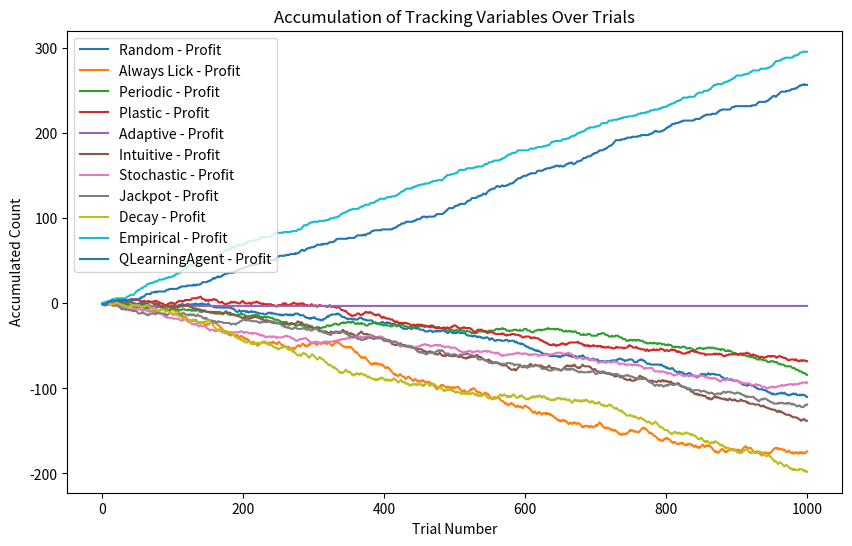
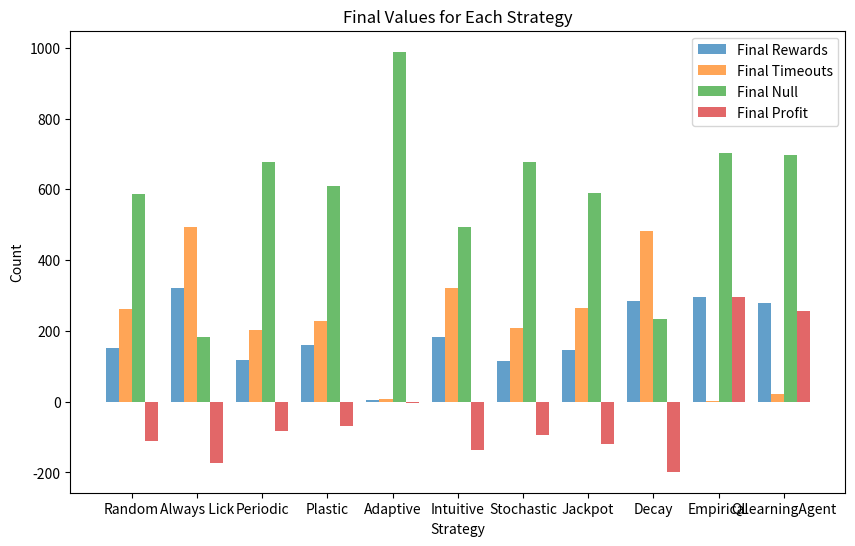

Here is the Python script that generated these plots, in order:
import random
import math
import matplotlib.pyplot as plt
import numpy as np


class Environment:
    def __init__(self):
        # Initialize spout and tube states
        self.tube_state = "NOGO"
        self.spout_state = "OFF"

    def update_tube_state(self):
        # Update tube state probabilistically
        probabilities = [0.3, 0.5, 0.2]
        self.tube_state = random.choices(["GO", "NOGO", "CHECK"], probabilities)[0]

    def set_spout_state(self):
        # Set spout state based on tube state
        self.spout_state = "ON" if self.tube_state == "GO" else "OFF"


class Agent:
    def __init__(self, strategy_fn, action_space=["Lick", "Wait"],
                 learning_rate=0.01, discount_factor=0.4, epsilon=0.1,
                 **kwargs):
        # Initialize tracking variables and strategy function
        self.rewards = 0
        self.timeouts = 0
        self.null = 0
        self.profit = 0
        self.strategy_fn = strategy_fn
        self.trial_count = 0
        self.recent_actions = []
        self.recent_spout_states = []
        self.recent_tube_states = []
        self.winning_heuristic = []  # Store tube states in "ON" outcomes
        self.losing_heuristic = []  # Store tube state when "OFF" outcomes
        self.action_space = action_space
        self.learning_rate = learning_rate
        self.discount_factor = discount_factor
        self.epsilon = epsilon  # Explore vs exploit
        self.strategy_kwargs = kwargs
        self.q_table = {}  # Use a dictionary to store Q-value

    def tube_observation(self, environment):
        # Agent "sees" the state of the tube
        tube_state = environment.tube_state
        self.update_recent_tube_states(tube_state)
        return tube_state
    def update_recent_tube_states(self, tube_state):
        #Update the list of recent tube states
        self.recent_tube_states.append(tube_state)
        if len(self.recent_tube_states) > self.strategy_kwargs.get("memory_size", 10):
            self.recent_tube_states.pop(0)

    def choose_action(self, environment):
        # Agent chooses action based on the provided strategy function
        #self.environment = environment  # Add this line to store the environment
        #self.update_recent_actions("Wait")  # Ensure previous_outcomes is initialized
        action = self.strategy_fn(self, environment)
        self.update_recent_actions(action)
        return action

    def update_recent_actions(self, action):
        # Update the list of recent outcomes
        self.recent_actions.append(action)
        if len(self.recent_actions) > self.strategy_kwargs.get("memory_size", 10):
            self.recent_actions.pop(0)

    def spout_observation(self, environment):
        # Agent "sees" the state of the tube
        spout_state = environment.spout_state
        self.update_recent_spout_states(spout_state)
        return spout_state

    def update_recent_spout_states(self, spout_state):
        # Update the list of recent spout states
        self.recent_spout_states.append(spout_state)
        if len(self.recent_spout_states) > self.strategy_kwargs.get("memory_size", 10):
            self.recent_spout_states.pop(0)

    def lick(self, environment):
        # Lick outcome selection based on its observation of the tube state
        tube_state = self.tube_observation(environment)
        if tube_state == "GO":
            self.rewards += 1
            self.spout_observation(environment)
        elif tube_state == "NOGO":
            self.timeouts += 1
            self.spout_observation(environment)
        else:
            self.null += 1
            self.spout_observation(environment)

    def wait(self, environment):
        # Agent waits action
        tube_state = self.tube_observation(environment)
        if tube_state == "GO":
            self.null += 1
            self.recent_spout_states.append("MISS")
            if len(self.recent_spout_states) > self.strategy_kwargs.get("memory_size", 10):
                self.recent_spout_states.pop(0)
        elif tube_state == "NOGO":
            self.null += 1
            self.recent_spout_states.append("MISS")
            if len(self.recent_spout_states) > self.strategy_kwargs.get("memory_size", 10):
                self.recent_spout_states.pop(0)
        else:
            self.null += 1
            self.recent_spout_states.append("MISS")
            if len(self.recent_spout_states) > self.strategy_kwargs.get("memory_size", 10):
                self.recent_spout_states.pop(0)

    def calculate_profit(self):
        #Subtracts timeouts from rewards.
        return self.rewards - self.timeouts

    def get_q_value(self, state, action):
        # Get the Q-value for a given state-action pair
        return self.q_table.get((state, action), 0.0)

    def choose_q_action(self, state):
        # Epsilon-greedy strategy for exploration
        if random.uniform(0, 1) < self.epsilon:
            print("Randomhit!")
            return random.choice(self.action_space)
        else:
            # Choose action with the highest Q-value
            q_values = [self.get_q_value(state, action) for action in self.action_space]
            #print("QValues for state", state, "are:", q_values)
            #print("Actual action return", self.action_space[np.argmax(q_values)])
            return self.action_space[np.argmax(q_values)]

    def update_q_value(self, state, action, reward, next_state):
        # Q-value update using the Bellman equation
        #print("This section is in agent update q. state:", state, "action", action,
              #"reward", reward, "next state", next_state)
        current_q = self.get_q_value(state, action)
        best_next_q = max([self.get_q_value(next_state, a) for a in self.action_space])
        new_q = (1 - self.learning_rate) * current_q + self.learning_rate * (reward + self.discount_factor * best_next_q)
        self.q_table[(state, action)] = new_q

# Strategies
def random_strategy(agent, environment, lick_probability=0.5):
    if len(agent.recent_spout_states) == 0:
        return "Wait"
    else:
        #print('Branch1. recent spout states:', agent.recent_spout_states)
        #print("Recent spout states last", agent.recent_tube_states[-1])
        return "Lick" if random.uniform(0, 1) < lick_probability else "Wait"

def always_lick_strategy(agent, environment, return_lick=0):
    return "Lick" if return_lick == 0 else "Wait"

def periodic_strategy(agent, environment, consecutive_wait=3, consecutive_lick=2):
    agent.trial_count += 1
    if (agent.trial_count % (consecutive_wait + consecutive_lick)) < consecutive_wait:
        return "Wait"
    else:
        return "Lick"

def plastic_strategy(agent, environment):
    memory_size = agent.strategy_kwargs.get("memory_size")
    if len(agent.recent_actions) < memory_size:
        return random.choice(["Lick", "Wait"])
    else:
        wait_probability = agent.recent_actions.count("Lick") / len(agent.recent_actions)
        return "Wait" if random.uniform(0, 1) < wait_probability else "Lick"

def adaptive_strategy(agent, environment):
    memory_size = agent.strategy_kwargs.get("memory_size")
    if len(agent.recent_actions) < memory_size:
        return random.choice(["Lick", "Wait"])
    else:
        outcomes = agent.recent_spout_states
        lick_probability = 1 - (outcomes.count("OFF") / len(outcomes))
        print("Outcomes:", outcomes, "recentspoutstates:", agent.recent_spout_states, " PWait:", lick_probability)
        return "Lick" if random.uniform(0, 1) > lick_probability else "Wait"

def intuitive_strategy(agent, environment):
    memory_size = agent.strategy_kwargs.get("memory_size")
    if len(agent.recent_actions) < memory_size:
        return random.choice(["Lick", "Wait"])
    else:
        if any(element == 'ON' for element in agent.recent_spout_states[-3:]):
            return "Lick"
        elif agent.recent_spout_states[-3:].count('OFF') >= 3:
            return "Wait"
        else:
            return random.choice(["Lick", "Wait"])

def stochastic_strategy(agent, environment):
    memory_size = agent.strategy_kwargs.get("memory_size")
    if 'ON' in agent.recent_spout_states:
        last_ON = len(agent.recent_spout_states) - 1 - agent.recent_spout_states[::-1].index('ON')
        distance = len(agent.recent_spout_states) - 1 - last_ON
        wait_probability = (10 - distance) / 10
        return "Wait" if random.uniform(0, 1) < wait_probability else "Lick"
    else:
        return random.choice(["Lick", "Wait"])

def jackpot_strategy(agent, environment):
    if 1 <= agent.profit <=4:
        return "Lick" if random.uniform(0, 1) < (0.5 - (agent.profit / 10)) else "Wait"
    elif 5 <= agent.profit <=99:
        return "Lick" if random.uniform(0, 1) < (0.1 - (agent.profit / 1000)) else "Wait"
    elif agent.profit == 100:
        return "Wait"
    else:
        return random.choice(["Lick", "Wait"])

def exponential_decay_strategy(agent, environment):
    profit = agent.profit
    # Define the base probability of licking
    base_probability = 0.5
    # Define the decay rate
    decay_rate = 0.1
    # Calculate the probability of licking using exponential decay
    lick_probability = base_probability * math.exp(-decay_rate * profit)
    # Make a decision based on the calculated probability
    return "Lick" if random.uniform(0, 1) < lick_probability else "Wait"

def empirical_strategy(agent, environment):
    # Start with a random choice for the first trial
    if len(agent.recent_spout_states) == 0:
        return random.choice(["Lick", "Wait"])

    # Update heuristics based on the previous trial's outcome
    if agent.recent_spout_states[-1] == "ON":
        agent.winning_heuristic.append(agent.recent_tube_states[-2])
    elif agent.recent_spout_states[-1] == "OFF":
        agent.losing_heuristic.append(agent.recent_tube_states[-2])

    # Check for action selection based on the current tube state
    if environment.tube_state in agent.winning_heuristic:
        return "Lick"
    elif environment.tube_state in agent.losing_heuristic:
        return "Wait"
    else:
        return random.choice(["Lick", "Wait"])

def qlearning_strategy(agent, environment):
    return agent.choose_q_action(environment.tube_state)

class Experiment:
    def __init__(self, num_trials, strategy_fns, values_to_plot, **kwargs):
        # Initialize experiment parameters and strategy functions
        self.num_trials = num_trials
        self.strategy_fns = strategy_fns
        self.values_to_plot = values_to_plot
        self.kwargs = kwargs
        self.results = {}

    def run_single_experiment(self, strategy_fn):
        # Initialize agent and environment
        self.environment = Environment()
        self.agent = Agent(strategy_fn, **self.kwargs)

        # Initialize lists to store tracking variables over trials
        rewards_over_trials = []
        timeouts_over_trials = []
        null_over_trials = []
        profit_over_trials = []

        # Initialize previous_outcomes outside the loop
        #self.agent.update_recent_actions(self.agent.choose_action(self.environment))


        for trial in range(1, self.num_trials + 1):

            # Store the current state before taking any action
            #state = self.environment.tube_state
            state = self.agent.tube_observation(self.environment)

            # Agent action based on the provided strategy function
            action = self.agent.choose_action(self.environment)
            #print(f"Agent Action: {action}")

            if action == "Lick":
                self.agent.lick(self.environment)
            else:
                self.agent.wait(self.environment)

            # Define the reward structure with punishment for licking in "NOGO" state
            if action == "Lick":
                if self.environment.tube_state == "GO":
                    reward = 1
                elif self.environment.tube_state == "NOGO":
                    reward = -1
                else:
                    reward = 0
            else:
                reward = 0

            # Update Q-value
            self.agent.update_q_value(state, action, reward, self.environment.tube_state)
            # Calculate profit and update agent's profit variable
            self.agent.profit = self.agent.calculate_profit()

            # Print information (line)
            print(f"Trial {trial} - Action: {action}, Reward: {reward},"
                  f"Profit: {self.agent.profit}, Tube State: {self.environment.tube_state}")

            # Append tracking variables to lists for plotting
            rewards_over_trials.append(self.agent.rewards)
            timeouts_over_trials.append(self.agent.timeouts)
            null_over_trials.append(self.agent.null)
            profit_over_trials.append(self.agent.profit)

            #print("Recentactions: ",self.agent.recent_actions)
            #print("Recentspouts", self.agent.recent_spout_states )
            #print( "Recenttubes", self.agent.recent_tube_states )

            # Update environment
            self.environment.update_tube_state()
            self.environment.set_spout_state()




        # Store the final values in new variables
        final_rewards = self.agent.rewards
        final_timeouts = self.agent.timeouts
        final_null = self.agent.null
        final_profit = self.agent.profit

        print(f"\nFinal Values - Rewards: {final_rewards}, Timeouts: {final_timeouts}, Null: {final_null}\n")

        return {"Rewards": rewards_over_trials, "Timeouts": timeouts_over_trials, "Null": null_over_trials, "Profit": profit_over_trials,
                "FinalRewards": final_rewards, "FinalTimeouts": final_timeouts, "FinalNull": final_null, "FinalProfit": final_profit}

    def run_experiment(self):
        # Run experiments for each selected strategy
        for strategy_name, strategy_fn in self.strategy_fns.items():
            print(f"\nRunning Experiment for Strategy: {strategy_name}")
            self.results[strategy_name] = self.run_single_experiment(strategy_fn)

        # Plotting
        self.plot_results()
        self.plot_groupedbarchart()

    def plot_results(self):
        plt.figure(figsize=(10, 6))
        for value in self.values_to_plot:
            for strategy_name, result in self.results.items():
                plt.plot(range(1, self.num_trials + 1), result[value], label=f"{strategy_name} - {value}")

        plt.xlabel("Trial Number")
        plt.ylabel("Accumulated Count")
        plt.title("Accumulation of Tracking Variables Over Trials")
        plt.legend()
        plt.show()
    def plot_groupedbarchart(self):
        final_rewards = [result["FinalRewards"] for result in self.results.values()]
        final_timeouts = [result["FinalTimeouts"] for result in self.results.values()]
        final_null = [result["FinalNull"] for result in self.results.values()]
        final_profit = [result["FinalProfit"] for result in self.results.values()]

        # Random X-axis positions for better visualization
        x_positions = np.arange(len(final_rewards))

        # Bar width
        bar_width = 0.2

        plt.figure(figsize=(10, 6))
        plt.bar(x_positions - 1.5 * bar_width, final_rewards, bar_width, alpha=0.7, label="Final Rewards")
        plt.bar(x_positions - 0.5 * bar_width, final_timeouts, bar_width, alpha=0.7, label="Final Timeouts")
        plt.bar(x_positions + 0.5 * bar_width, final_null, bar_width, alpha=0.7, label="Final Null")
        plt.bar(x_positions + 1.5 * bar_width, final_profit, bar_width, alpha=0.7, label="Final Profit")

        plt.xlabel("Strategy")
        plt.ylabel("Count")
        plt.title("Final Values for Each Strategy")
        plt.xticks(x_positions, self.results.keys())  # Set X-axis ticks
        plt.legend()
        plt.show()


# Define the strategies to simulate
strategies_to_simulate = {
    "Random": random_strategy, #Takes an random action according to the probability set
    "Always Lick": always_lick_strategy, #Always perform the same set action
    "Periodic": periodic_strategy,  #Always repeat the same set pattern
    "Plastic": plastic_strategy, #Is most likely to take the least frequent recent action (Memory size)
    "Adaptive": adaptive_strategy, #Is most likely to Lick when the recent states have been favorable (Memory Size)
    "Intuitive": intuitive_strategy, #If there was reward in the last three he will Lick.
    "Stochastic": stochastic_strategy, #Lick probability increases as the time passes from the last reward
    "Jackpot": jackpot_strategy, # After some profit checkpoints becomes more conservative
    "Decay": exponential_decay_strategy, #Less likely to lick as the profit increase
    "Empirical" : empirical_strategy, #Establishes deterministic relations between spout states and tube states
    "QLearningAgent": qlearning_strategy,#A q learning agent that learns through reinforcement learning
}

values_to_plot = ["Profit"] # Profit, Reward, Timeouts, Null

# Run the experiment with x trials for selected strategies and values
experiment = Experiment(num_trials=1000, strategy_fns=strategies_to_simulate,
                        values_to_plot=values_to_plot, memory_size=10)
experiment.run_experiment()